Run: headless pygame with SDL's dummy video driver; simulated clock (each Clock.tick advances the game by its frame time, no real sleeping); random seed 0; keys injected as events and as key.get_pressed() state; no mouse input.
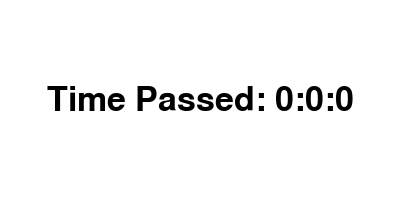
Frame 1 of 4 · flips 1–60 · no input
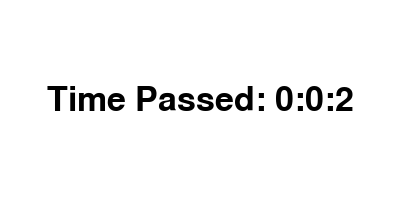
Frame 2 of 4 · flips 61–180 · tapped SPACE, RETURN · held RIGHT (→), D
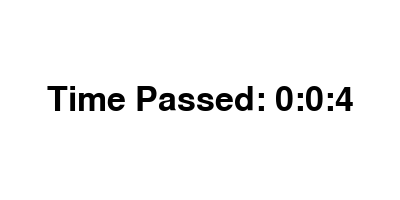
Frame 3 of 4 · flips 181–300 · held DOWN (↓), S
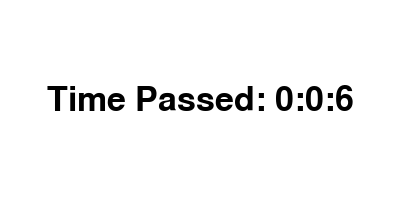
Frame 4 of 4 · flips 301–420 · held LEFT (←), A, UP (↑), W

The pygame program that drew these frames:

# Imports#
import pygame

pygame.init()

# Variables#
x = 400
y = 200

white = [255, 255, 255]
black = [0, 0, 0]

font = pygame.font.SysFont(None, 50)
clock = pygame.time.Clock()
frame_count = 0


# Display Setup#
display = pygame.display.set_mode([x, y])
pygame.display.set_caption("ITS A STOPWATCH")

# While running loop#
game_running = True
while game_running:
    for event in pygame.event.get():
        if event.type == pygame.QUIT:
            game_running = False
    #Display Color#
    display.fill(white)

    #Timer Set Up#
    total_seconds =  frame_count // 60
    hours = total_seconds // 3600
    minutes = total_seconds // 60
    seconds = total_seconds - (minutes * 60)

    output_string = "Time Passed: " + str(hours) + ":" + str(minutes) + ":" + str(seconds)
    text = font.render(output_string, True, black)
    text_rect = text.get_rect(center=(x / 2, y / 2))
    display.blit(text, text_rect)

    frame_count += 1
    clock.tick(60)

    pygame.display.flip()

pygame.quit()
